Run: headless pygame with SDL's dummy video driver; simulated clock (each Clock.tick advances the game by its frame time, no real sleeping); random seed 0; keys injected as events and as key.get_pressed() state; no mouse input.
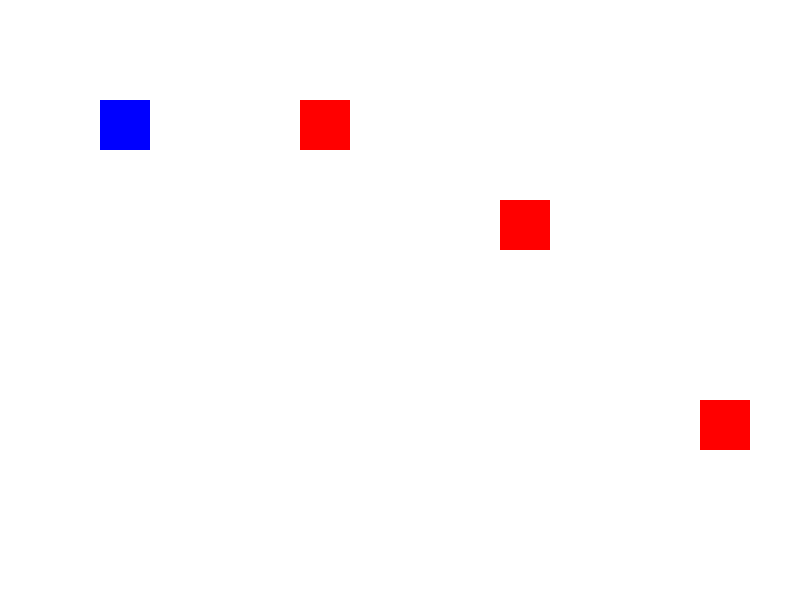
Frame 1 of 4 · flips 1–60 · no input
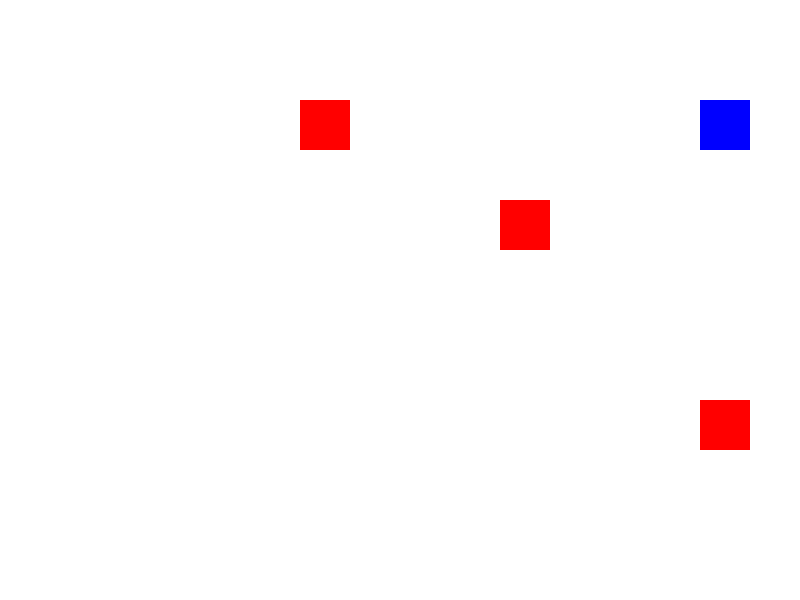
Frame 2 of 4 · flips 61–180 · tapped SPACE, RETURN · held RIGHT (→), D
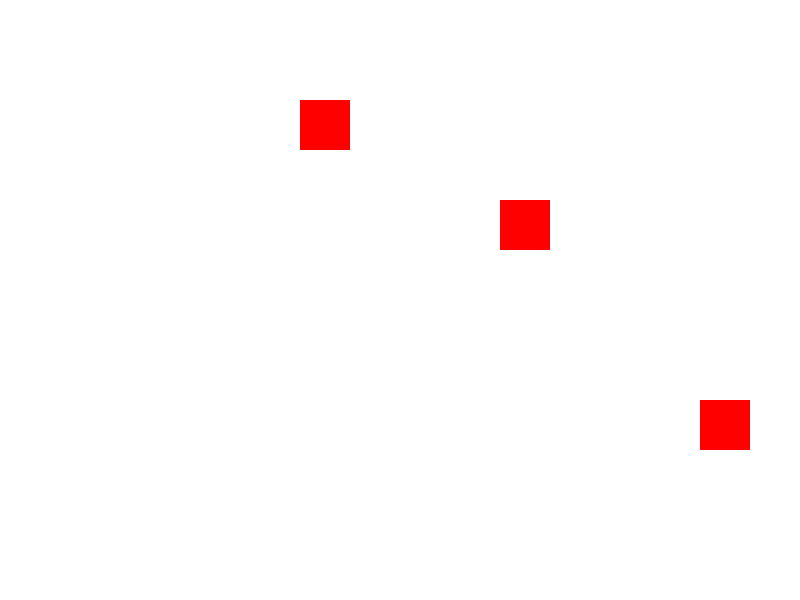
Frame 3 of 4 · flips 181–300 · held DOWN (↓), S
Frame 4 of 4 · flips 301–420 · held LEFT (←), A, UP (↑), W · screen same as frame 1, image omitted

The pygame program that drew these frames:

'''
La función collidelist verifica si el rectángulo del jugador colisiona con alguno de los rectángulos en la lista obstaculos. 
    Si hay colisión, devuelve el índice del primer rectángulo con el que colisionó. 
    Si no hay colisión, devuelve -1.

Movimiento: El jugador se mueve con las teclas de dirección (flechas).

Detección de colisión: Si el jugador colide con algún obstáculo, su color cambia a verde.
'''


import pygame

# Inicializamos Pygame
pygame.init()

# Dimensiones de la ventana
ancho, alto = 800, 600
pantalla = pygame.display.set_mode((ancho, alto))
pygame.display.set_caption('Ejemplo de Collidelist')

# Colores
BLANCO = (255, 255, 255)
AZUL = (0, 0, 255)
ROJO = (255, 0, 0)
VERDE = (0, 255, 0)

# Creamos los rectángulos (x, y, ancho, alto)
jugador = pygame.Rect(100, 100, 50, 50)
obstaculos = [
    pygame.Rect(300, 100, 50, 50),
    pygame.Rect(500, 200, 50, 50),
    pygame.Rect(700, 400, 50, 50)
]

# Reloj para controlar la velocidad del juego
reloj = pygame.time.Clock()

# Bucle principal del juego
ejecutando = True
while ejecutando:
    for evento in pygame.event.get():
        if evento.type == pygame.QUIT:
            ejecutando = False

    # Movimiento del jugador (solo con las teclas de dirección)
    teclas = pygame.key.get_pressed()
    if teclas[pygame.K_LEFT]:
        jugador.x -= 5
    if teclas[pygame.K_RIGHT]:
        jugador.x += 5
    if teclas[pygame.K_UP]:
        jugador.y -= 5
    if teclas[pygame.K_DOWN]:
        jugador.y += 5

    # Usamos collidelist para detectar colisión con cualquier obstáculo
    obstaculo_colisionado = jugador.collidelist(obstaculos)

    # Pintamos el fondo
    pantalla.fill(BLANCO)

    # Dibujamos al jugador y los obstáculos
    pygame.draw.rect(pantalla, AZUL, jugador)
    for obstaculo in obstaculos:
        pygame.draw.rect(pantalla, ROJO, obstaculo)

    # Si hay colisión, cambiamos el color del jugador a verde
    if obstaculo_colisionado != -1:
        pygame.draw.rect(pantalla, VERDE, jugador)

    # Actualizamos la pantalla
    pygame.display.flip()

    # Controlamos los FPS
    reloj.tick(60)

# Cerramos Pygame
pygame.quit()

'''
En Pygame, el método tick() de un objeto Clock es una herramienta que te permite controlar la velocidad 
de actualización de tu juego. 
Se utiliza para establecer un límite en la cantidad de fotogramas por segundo (FPS, por sus siglas en inglés)
a los que debe ejecutarse el bucle principal del juego, lo que garantiza que el juego corra a una velocidad
constante y no dependa de la potencia del hardware o de otros factores externos.

El método tick() toma un parámetro opcional, que es el número de fotogramas por segundo (FPS) al que deseas 
que se ejecute el bucle principal del juego. 
Esto ayuda a mantener un juego más estable y evitar que corra demasiado rápido o demasiado lento. 
Si no se especifica un valor, el reloj se ajusta automáticamente, pero es recomendable fijar un valor para 
tener control sobre la velocidad de ejecución.

'''
